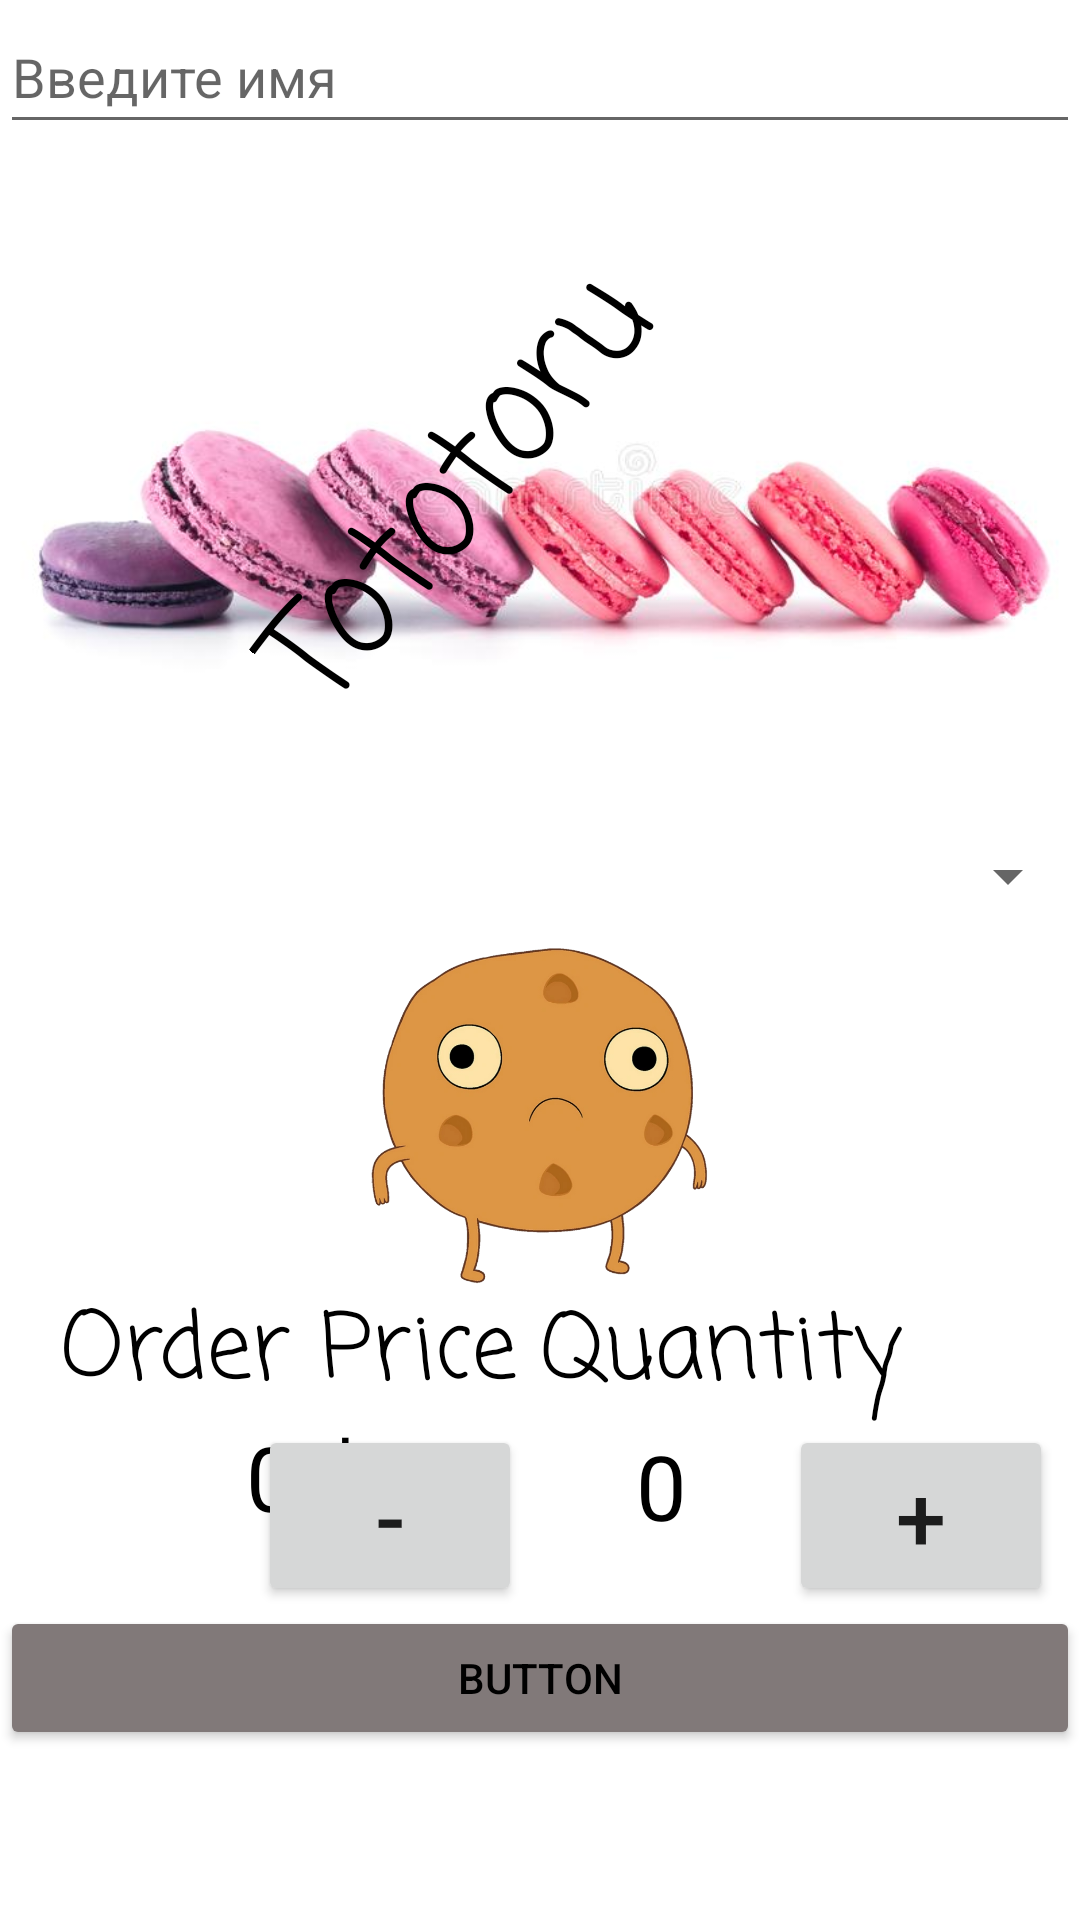

Here is an Android app screen rendered from its layout file. Give the layout XML and the strings, colors and styles it references.
<!-- AndroidManifest.xml: application theme Theme.AST -->
<!-- res/layout/activity_main.xml -->
<?xml version="1.0" encoding="utf-8"?>
<RelativeLayout xmlns:android="http://schemas.android.com/apk/res/android"
    xmlns:app="http://schemas.android.com/apk/res-auto"
    xmlns:tools="http://schemas.android.com/tools"
    android:layout_width="match_parent"
    android:layout_height="match_parent"
    tools:context=".MainActivity"
    tools:orientation="vertical">


    <EditText
        android:id="@+id/editTextTextPersonName"
        android:layout_width="match_parent"
        android:layout_height="wrap_content"
        android:ems="10"
        android:hint="Введите имя"
        android:inputType="textPersonName"
        android:minHeight="48dp" />

    <Button
        android:id="@+id/button2"
        android:layout_width="match_parent"
        android:layout_height="wrap_content"
        android:layout_below="@+id/button4"


        android:text="Button"
        android:textColor="@android:color/black"
        app:backgroundTint="#817979"
        app:iconTint="#000000"
        app:rippleColor="#AE1E1E" />

    <Spinner
        android:id="@+id/spinner"

        android:layout_width="match_parent"
        android:layout_height="wrap_content"
        android:layout_below="@+id/imageView2"
        android:minHeight="48dp" />

    <ImageView
        android:id="@+id/imageView2"
        android:layout_width="match_parent"
        android:layout_height="220dp"
        android:layout_below="@+id/editTextTextPersonName"

        android:scaleType="fitXY"
        app:srcCompat="@drawable/puff" />

    <TextView
        android:id="@+id/textView"
        android:layout_width="wrap_content"
        android:layout_height="wrap_content"
        android:layout_above="@+id/spinner"
        android:layout_alignParentRight="true"
        android:layout_marginRight="120dp"
        android:layout_marginBottom="70dp"
        android:fontFamily="casual"
        android:rotation="-50"
        android:text="Tototoru"
        android:textColor="@android:color/black"
        android:textSize="45sp" />

    <ImageView
        android:id="@+id/imageView3"
        android:layout_width="128dp"
        android:layout_height="112dp"
        android:layout_below="@+id/spinner"
        android:layout_centerHorizontal="true"
        android:layout_marginTop="0dp"
        app:srcCompat="@drawable/pp" />

    <TextView
        android:id="@+id/textView4"
        android:layout_width="wrap_content"
        android:layout_height="44dp"
        android:layout_below="@+id/imageView3"
        android:layout_alignParentLeft="true"
        android:layout_marginLeft="20dp"
        android:fontFamily="casual"
        android:text="Order Price"
        android:textColor="@android:color/black"
        android:textSize="30sp" />

    <TextView
        android:id="@+id/textView5"
        android:layout_width="wrap_content"
        android:layout_height="wrap_content"
        android:layout_below="@+id/textView4"

        android:layout_alignEnd="@+id/textView4"
        android:layout_marginEnd="49dp"
        android:text="0 $"
        android:textColor="@android:color/black"
        android:textSize="30sp" />

    <TextView
        android:id="@+id/textView7"
        android:layout_width="wrap_content"
        android:layout_height="wrap_content"

        android:layout_below="@+id/textView6"
        android:layout_alignEnd="@+id/textView6"

        android:layout_marginEnd="78dp"
        android:text="0"
        android:textColor="@android:color/black"
        android:textSize="30sp" />

    <TextView
        android:id="@+id/textView6"
        android:layout_width="127dp"
        android:layout_height="47dp"
        android:layout_below="@+id/imageView3"
        android:layout_alignParentRight="true"
        android:layout_marginRight="53dp"
        android:fontFamily="casual"
        android:text="Quantity"
        android:textColor="@android:color/black"
        android:textSize="30sp" />

    <Button
        android:id="@+id/button3"
        android:layout_width="wrap_content"
        android:onClick="increaseQuantity"
        android:layout_height="wrap_content"
        android:layout_below="@+id/textView6"
        android:layout_alignParentRight="true"
        android:layout_marginTop="0dp"
        android:layout_marginRight="9dp"
        android:text="+"
        android:textSize="30sp" />

    <Button
        android:id="@+id/button4"
        android:layout_width="wrap_content"
        android:layout_height="wrap_content"
        android:onClick="decreaseQuantity"
        android:layout_below="@+id/textView6"
        android:layout_alignParentRight="true"
        android:layout_marginRight="186dp"
        android:text="-"
        android:textSize="30sp" />


</RelativeLayout>
<!-- resources referenced by this layout -->
<resources>
  <!-- drawable pp: webp bitmap (drawable, 34514 bytes) -->
  <!-- drawable puff: jpg bitmap (drawable, 25599 bytes) -->
  <style name="Theme.AST" parent="Theme.MaterialComponents.DayNight.DarkActionBar">
          
          <item name="colorPrimary">@color/colorPrimary</item>
          <item name="colorPrimaryVariant">@color/colorPrimary</item>
          <item name="colorOnPrimary">#2196F3</item>
          
          <item name="colorSecondary">@color/teal_200</item>
          <item name="colorSecondaryVariant">@color/teal_700</item>
          <item name="colorOnSecondary">@color/black</item>
          
          <item name="android:statusBarColor" tools:targetApi="l">?attr/colorPrimaryVariant</item>
          
      </style>
  <color name="colorPrimary">#F03E7A</color>
  <color name="teal_200">#0F204A</color>
  <color name="teal_700">#FF018786</color>
  <color name="black">#FF000000</color>
</resources>
